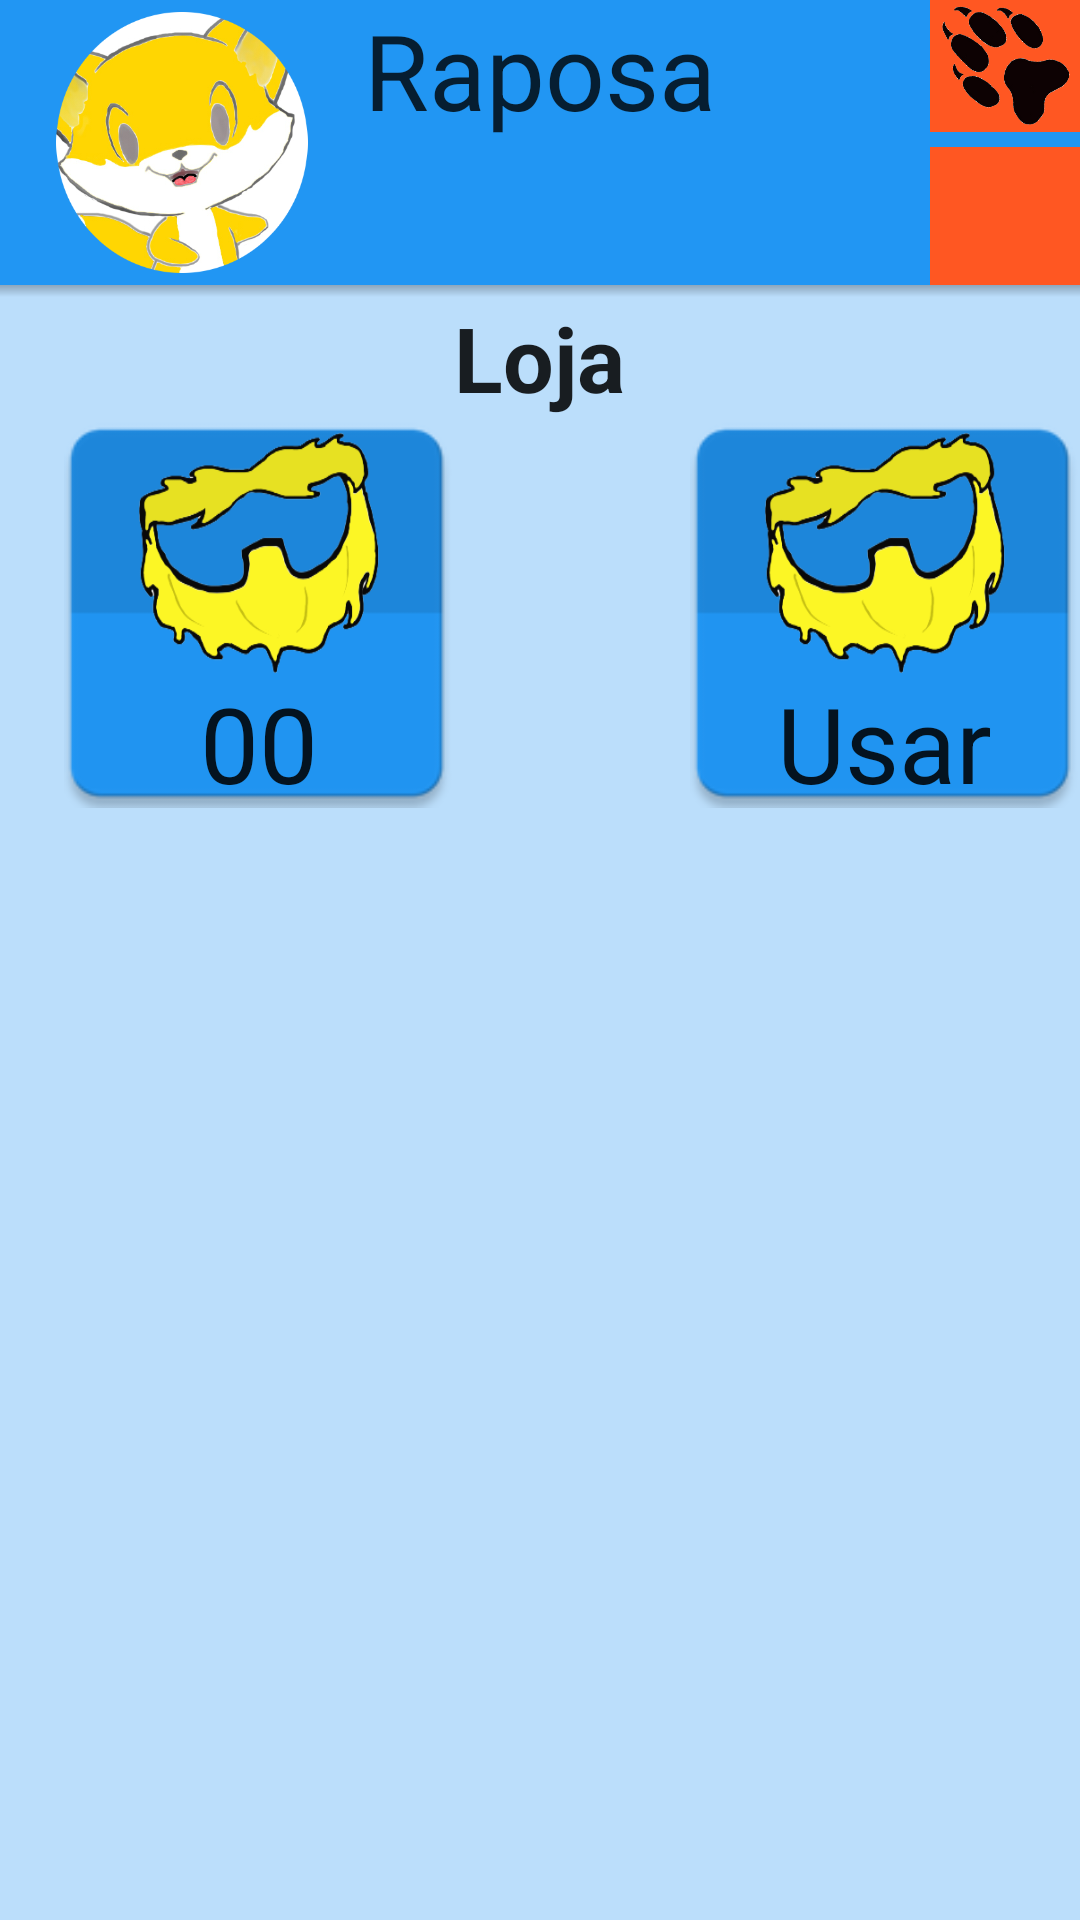

Write the Android layout XML for this screen, with the resource values it uses.
<!-- AndroidManifest.xml: application theme Theme.TeacherFox -->
<!-- res/layout/activity_loja.xml -->
<?xml version="1.0" encoding="utf-8" ?>
<RelativeLayout xmlns:android="http://schemas.android.com/apk/res/android"
    android:orientation="vertical" android:layout_width="match_parent"
    android:layout_height="match_parent"
    android:background="@color/colorBackground"
    >
    <include layout="@layout/barra"
        android:id="@+id/thebar"
        xmlns:android="http://schemas.android.com/apk/res/android" />
    <RelativeLayout
        android:layout_width="130dp"
        android:layout_height="130dp"
        android:background="@drawable/botaomd"
        android:onClick="setCloth"
        android:id="@+id/iLoja1"

        android:layout_below="@+id/textView2"
        android:layout_toLeftOf="@+id/textView2"
        android:layout_toStartOf="@+id/textView2">

        <ImageView
            android:layout_width="80dp"
            android:layout_height="80dp"
            android:background="@drawable/item1"
android:layout_marginTop="5dp"
            android:layout_alignParentTop="true"
            android:layout_centerHorizontal="true"
            android:id="@+id/iloja1p" />

        <TextView
            android:layout_width="wrap_content"
            android:layout_height="wrap_content"
            android:textAppearance="?android:attr/textAppearanceLarge"
            android:textSize="35sp"
            android:text="00"
            android:id="@+id/iLoja1c"
            android:layout_below="@+id/iloja1p"
            android:layout_centerHorizontal="true" />
        <TextView
            android:layout_width="wrap_content"
            android:layout_height="wrap_content"
            android:textAppearance="?android:attr/textAppearanceLarge"
            android:text="Usar"
            android:id="@+id/iLoja1cok"
            android:layout_below="@+id/iloja1p"
            android:layout_centerHorizontal="true"
            android:visibility="invisible" />
    </RelativeLayout>

    <TextView
        android:layout_width="wrap_content"
        android:layout_height="wrap_content"
        android:textAppearance="?android:attr/textAppearanceLarge"
        android:text="Loja"
        android:id="@+id/textView2"
        android:textStyle="bold"
        android:textSize="30sp"
        android:layout_below="@+id/thebar"
        android:layout_centerHorizontal="true" />

    <RelativeLayout
        android:layout_width="130dp"
        android:layout_height="130dp"
        android:background="@drawable/botaomd"
        android:onClick="setCloth"
        android:id="@+id/relativeLayout2"

        android:layout_alignTop="@+id/iLoja1"
        android:layout_alignParentRight="true"
        android:layout_alignParentEnd="true">

        <ImageView
            android:layout_width="80dp"
            android:layout_height="80dp"
            android:background="@drawable/item1"
            android:layout_marginTop="5dp"
            android:layout_alignParentTop="true"
            android:layout_centerHorizontal="true"
            android:id="@+id/imageView4" />

        <TextView
            android:layout_width="wrap_content"
            android:layout_height="wrap_content"
            android:textAppearance="?android:attr/textAppearanceLarge"
            android:textSize="35sp"
            android:text="Usar"
            android:id="@+id/textView3"
            android:layout_below="@+id/imageView4"
            android:layout_centerHorizontal="true" />

        <TextView
            android:layout_width="wrap_content"
            android:layout_height="wrap_content"
            android:textAppearance="?android:attr/textAppearanceLarge"
            android:text="Usar"
            android:id="@+id/textView5"
            android:layout_below="@+id/imageView4"
            android:layout_centerHorizontal="true"
            android:visibility="invisible" />
    </RelativeLayout>
</RelativeLayout>
<!-- res/layout/barra.xml (included above) -->
<?xml version="1.0" encoding="utf-8"?>
<LinearLayout xmlns:android="http://schemas.android.com/apk/res/android"
    android:layout_width="match_parent"
    android:layout_height="wrap_content"
    android:orientation="vertical">
    <LinearLayout
        android:layout_width="match_parent"
        android:layout_height="95dp"

        android:layout_gravity="right"
        android:id="@+id/topbar"
        android:background="@color/colorPrimary">

        <RelativeLayout
            android:layout_width="match_parent"
            android:layout_height="match_parent"
            android:id="@+id/rtopbar"


            >

            <TextView
                android:layout_width="wrap_content"
                android:layout_height="wrap_content"
                android:text="Raposa"
                android:textSize="35sp"
                android:id="@+id/avtrname"
                android:textColor="@color/abc_primary_text_disable_only_material_light"
                android:layout_alignParentTop="true"
                android:layout_centerHorizontal="true"
                android:alpha="0.8">


            </TextView>

            <ImageButton
                android:layout_width="50dp"
                android:layout_height="44dp"
                android:layout_alignParentTop="true"
                android:layout_alignParentRight="true"
                android:layout_alignParentEnd="true"
                android:id="@+id/button"
                android:background="@color/colorAccent"
                android:layout_marginBottom="5dp"

                android:src="@drawable/foxpaw"
                android:scaleType="fitCenter"
                android:padding="2dp" />

            <ImageButton
                android:layout_width="40dp"
                android:layout_height="30dp"
                android:layout_alignParentBottom="true"
                android:layout_alignParentRight="true"
                android:layout_alignParentEnd="true"
                android:background="@color/colorAccent"
                android:layout_below="@+id/button"
                android:layout_alignLeft="@+id/button"
                android:layout_alignStart="@+id/button"
                android:src="@drawable/shopicon"
                android:scaleType="fitCenter"
                android:padding="2dp" />

            <ImageView
                android:layout_width="wrap_content"
                android:layout_height="wrap_content"
                android:id="@+id/imageView4"
                android:layout_toLeftOf="@+id/avtrname"
                android:layout_toStartOf="@+id/avtrname"
                android:src="@drawable/rapo"
                android:layout_alignParentBottom="true"
                android:layout_margin="4dp" />

        </RelativeLayout>
    </LinearLayout>
    <View
        android:layout_width="match_parent"
        android:layout_height="4dp"
        android:background="@drawable/shadow" />
</LinearLayout>
<!-- resources referenced by this layout -->
<resources>
  <color name="colorAccent">#FF5722</color>
  <color name="colorBackground">#BBDEFB</color>
  <color name="colorPrimary">#2196F3</color>
  <!-- drawable botaomd (drawable) -->
  <?xml version="1.0" encoding="utf-8"?>
  <selector xmlns:android="http://schemas.android.com/apk/res/android">
  
      <item android:drawable="@drawable/butp" android:state_pressed="true"/>
      <item android:drawable="@drawable/but" android:state_focused="true"/>
      <item android:drawable="@drawable/but"/>
  
  
  </selector>
  <!-- drawable foxpaw: png bitmap (drawable, 133931 bytes) -->
  <!-- drawable item1: png bitmap (drawable, 26120 bytes) -->
  <!-- drawable rapo: png bitmap (drawable, 114209 bytes) -->
  <!-- drawable shadow (drawable) -->
  <?xml version="1.0" encoding="utf-8"?>
  <shape xmlns:android="http://schemas.android.com/apk/res/android"
      android:shape="rectangle">
      <gradient
          android:startColor="@android:color/transparent"
          android:endColor="#40000000"
          android:angle="90" />
  </shape>
  <style name="Theme.TeacherFox" parent="Theme.MaterialComponents.DayNight.NoActionBar">
          
          <item name="colorPrimary">@color/colorPrimary</item>
          <item name="colorPrimaryVariant">@color/colorPrimaryDark</item>
          <item name="colorOnPrimary">@color/white</item>
          
          <item name="colorSecondary">@color/colorAccent</item>
          <item name="colorSecondaryVariant">@color/colorAccentDark</item>
          <item name="colorOnSecondary">@color/white</item>
  
          
          <item name="android:statusBarColor" tools:targetApi="l">?attr/colorPrimaryVariant</item>
          <item name="android:windowBackground">@drawable/splash_fox</item>
          
      </style>
  <!-- drawable butp: png bitmap (drawable, 2333 bytes) -->
  <!-- drawable but: png bitmap (drawable, 2165 bytes) -->
  <color name="colorPrimaryDark">#1976D2</color>
  <color name="colorAccentDark">#E64A19</color>
  <!-- drawable splash_fox (drawable) -->
  <?xml version="1.0" encoding="utf-8"?>
  <layer-list xmlns:android="http://schemas.android.com/apk/res/android" android:opacity="opaque">
  
  
      <item android:drawable="@drawable/iconbg"/>
  
      <item>
          <bitmap
              android:src="@drawable/logoicons"
              android:gravity="center"
  
              >
  
          </bitmap>
      </item>
  
  </layer-list>
  <!-- drawable iconbg: png bitmap (drawable, 137730 bytes) -->
  <!-- drawable logoicons: png bitmap (drawable, 14844 bytes) -->
  <!-- not gathered from this repository: default colours our renderer supplied (Android Studio template values) -->
  <color name="white">#FFFFFFFF</color>
</resources>
